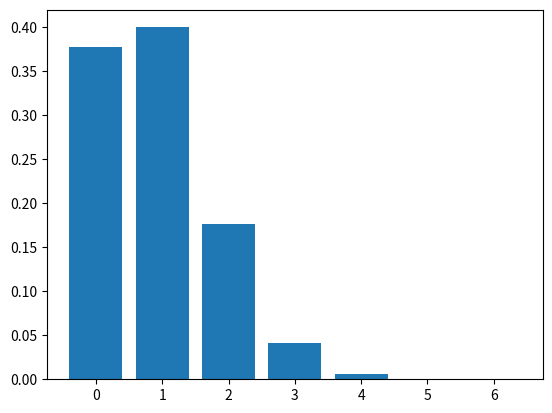

Write the Python code that produced this figure.
from matplotlib import pyplot as plt
from math import factorial

n_exams = 6
failure_rate = 0.15

distr = []


for k in range(0,n_exams+1):
    # add your code here: calculate the probability of him passing 
    # 0 exams, 1 exam, and so on up to 6
    choose = factorial(n_exams) / (factorial(k)*factorial(n_exams-k))
    prob = choose * failure_rate**k*(1-failure_rate)**(n_exams-k)
    distr.append(prob)
    
    
# create a histogram of the probability distribution
plt.bar(range(0,n_exams+1), distr)